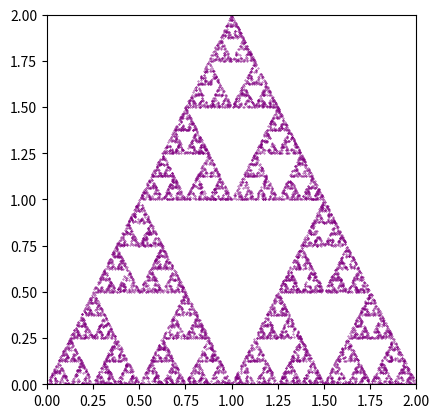

Recreate this plot in Python.
import matplotlib.pyplot as plt
import matplotlib.patches as patches
import random

def f1 (x,y):
    x=x/2
    y=y/2
    return(x,y)

def f2(x,y):
    x=x/2 + 0.5
    y=y/2+1
    return (x ,y)

def f3 (x ,y):
    x=x/2 +1 
    y= y/2
    return(x,y)

functions=[f1 , f2 , f3]
points=[]



for _ in range(10000):
    x= random.uniform(0, 2)
    y=random.uniform(0, 2)
    
    for _ in range(20):
        func=random.choice(functions)
        x , y = func(x , y)
    points.append((x,y))

x_value , y_value =zip(*points)

plt.scatter(x_value, y_value, s=0.1, color='purple')
plt.xlim(0, 2)
plt.ylim(0, 2)
plt.gca().set_aspect('equal')
plt.show()
